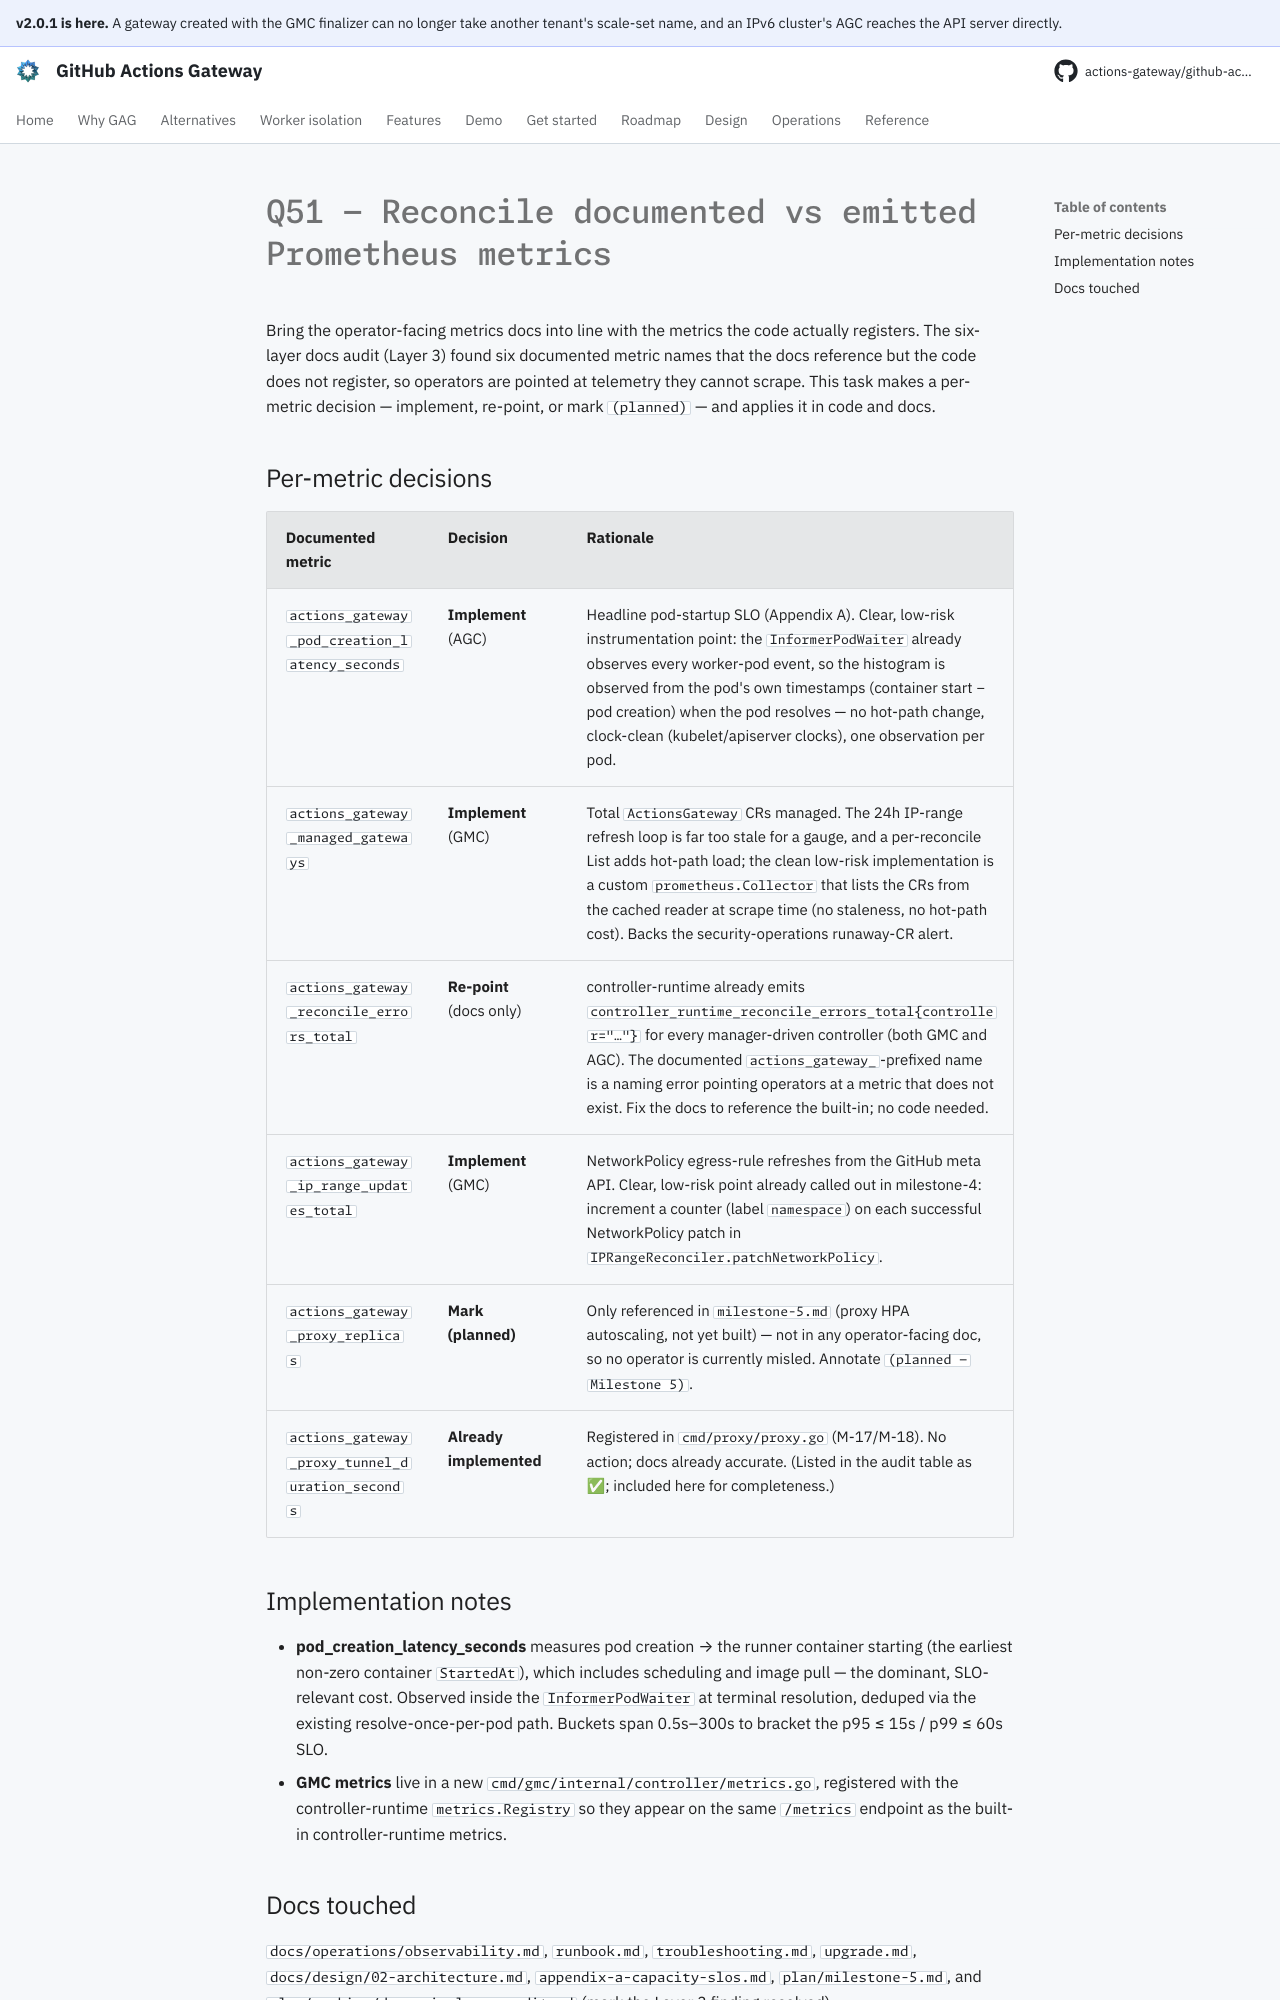

repository: actions-gateway/github-actions-gateway · page: dev/plan/archive/q51-metrics-reconcile/index.html · generator: mkdocs

# Q51 — Reconcile documented vs emitted Prometheus metrics

Bring the operator-facing metrics docs into line with the metrics the code actually registers.
The six-layer docs audit (Layer 3) found six documented metric names that the docs reference but the code does not register, so operators are pointed at telemetry they cannot scrape.
This task makes a per-metric decision — implement, re-point, or mark `(planned)` — and applies it in code and docs.

## Per-metric decisions

| Documented metric | Decision | Rationale |
|---|---|---|
| `actions_gateway_pod_creation_latency_seconds` | **Implement** (AGC) | Headline pod-startup SLO (Appendix A). Clear, low-risk instrumentation point: the `InformerPodWaiter` already observes every worker-pod event, so the histogram is observed from the pod's own timestamps (container start − pod creation) when the pod resolves — no hot-path change, clock-clean (kubelet/apiserver clocks), one observation per pod. |
| `actions_gateway_managed_gateways` | **Implement** (GMC) | Total `ActionsGateway` CRs managed. The 24h IP-range refresh loop is far too stale for a gauge, and a per-reconcile List adds hot-path load; the clean low-risk implementation is a custom `prometheus.Collector` that lists the CRs from the cached reader at scrape time (no staleness, no hot-path cost). Backs the security-operations runaway-CR alert. |
| `actions_gateway_reconcile_errors_total` | **Re-point** (docs only) | controller-runtime already emits `controller_runtime_reconcile_errors_total{controller="…"}` for every manager-driven controller (both GMC and AGC). The documented `actions_gateway_`-prefixed name is a naming error pointing operators at a metric that does not exist. Fix the docs to reference the built-in; no code needed. |
| `actions_gateway_ip_range_updates_total` | **Implement** (GMC) | NetworkPolicy egress-rule refreshes from the GitHub meta API. Clear, low-risk point already called out in milestone-4: increment a counter (label `namespace`) on each successful NetworkPolicy patch in `IPRangeReconciler.patchNetworkPolicy`. |
| `actions_gateway_proxy_replicas` | **Mark (planned)** | Only referenced in `milestone-5.md` (proxy HPA autoscaling, not yet built) — not in any operator-facing doc, so no operator is currently misled. Annotate `(planned — Milestone 5)`. |
| `actions_gateway_proxy_tunnel_duration_seconds` | **Already implemented** | Registered in `cmd/proxy/proxy.go` (M-17/M-18). No action; docs already accurate. (Listed in the audit table as ✅; included here for completeness.) |

## Implementation notes

- **pod_creation_latency_seconds** measures pod creation → the runner container starting (the earliest non-zero container `StartedAt`), which includes scheduling and image pull — the dominant, SLO-relevant cost.
  Observed inside the `InformerPodWaiter` at terminal resolution, deduped via the existing resolve-once-per-pod path.
  Buckets span 0.5s–300s to bracket the p95 ≤ 15s / p99 ≤ 60s SLO.
- **GMC metrics** live in a new `cmd/gmc/internal/controller/metrics.go`, registered with the controller-runtime `metrics.Registry` so they appear on the same `/metrics` endpoint as the built-in controller-runtime metrics.
